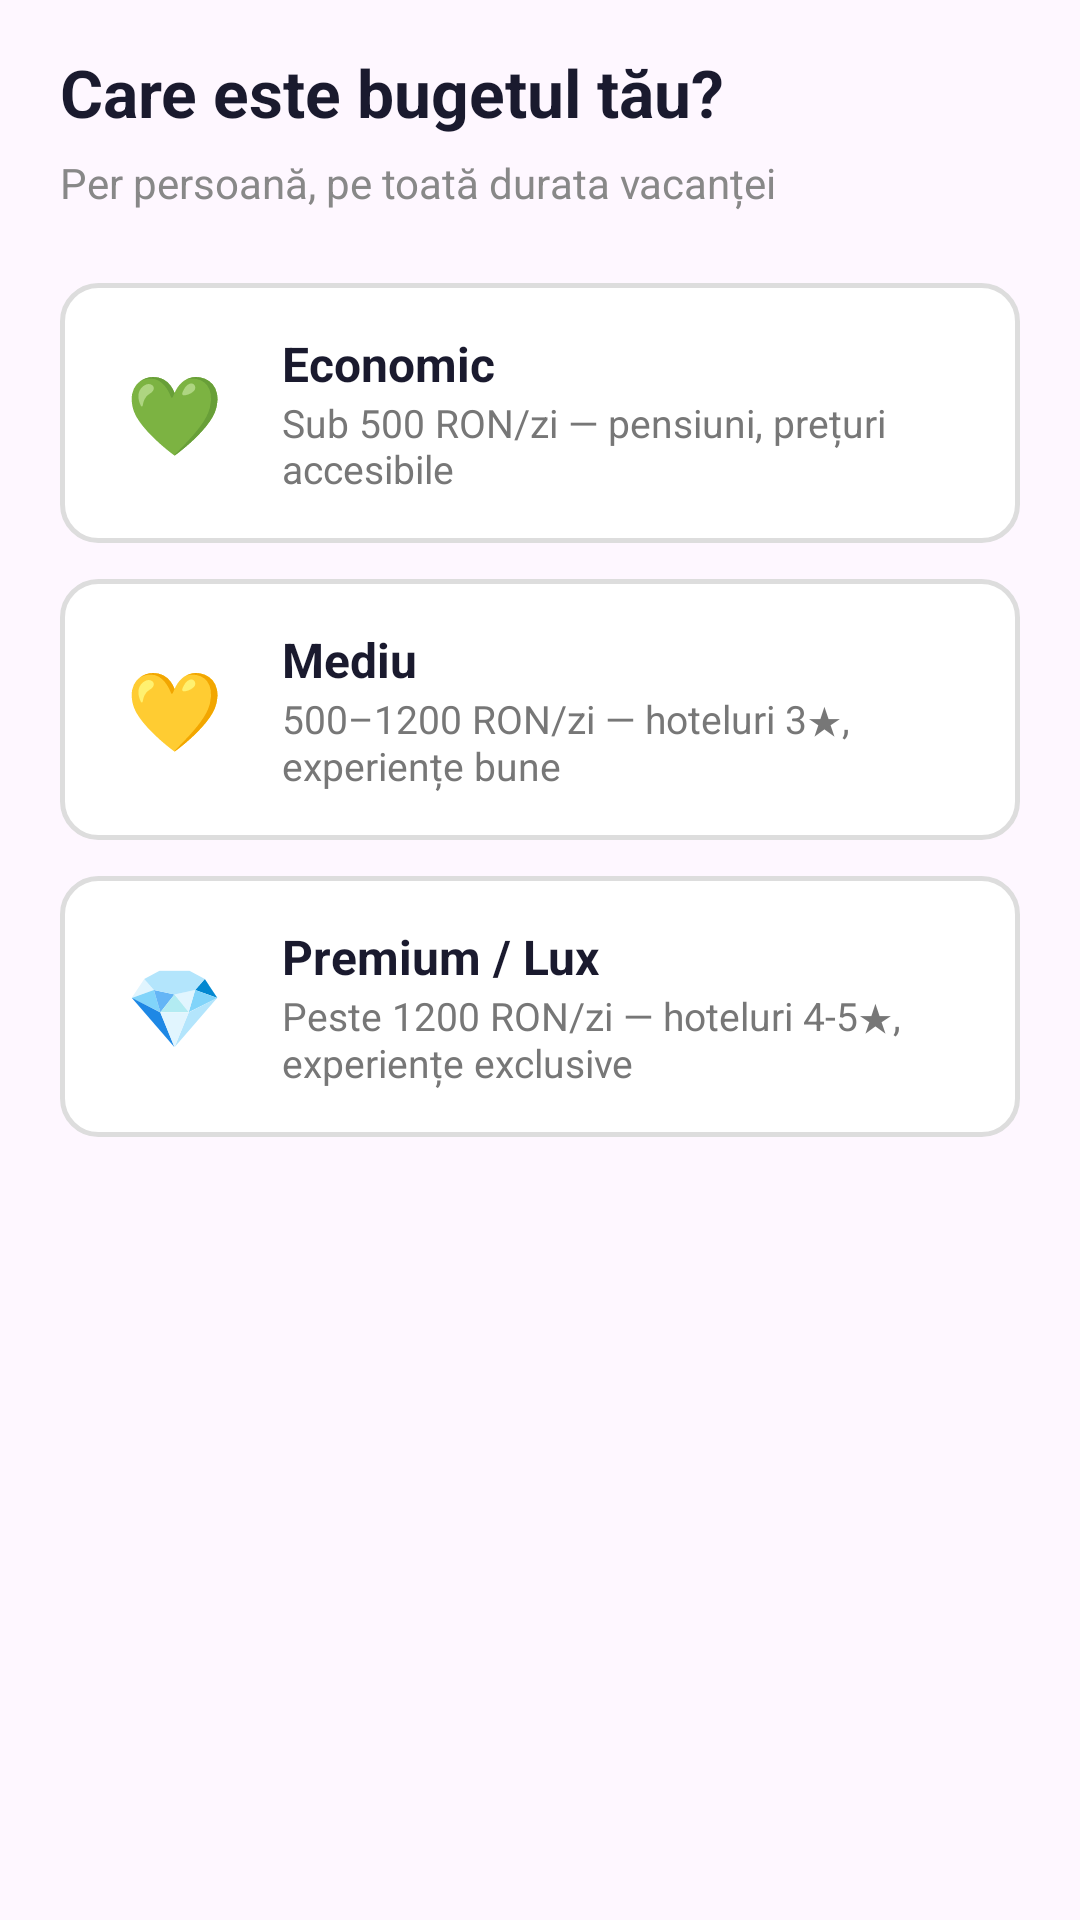

Write the Android layout XML for this screen, with the resource values it uses.
<!-- AndroidManifest.xml: application theme Theme.ProiectFinal -->
<!-- res/layout/fragment_step2_budget.xml -->
<?xml version="1.0" encoding="utf-8"?>
<ScrollView xmlns:android="http://schemas.android.com/apk/res/android"
    android:layout_width="match_parent"
    android:layout_height="match_parent">

    <LinearLayout
        android:layout_width="match_parent"
        android:layout_height="wrap_content"
        android:orientation="vertical"
        android:paddingStart="20dp"
        android:paddingEnd="20dp"
        android:paddingTop="16dp"
        android:paddingBottom="16dp">

        <TextView android:layout_width="wrap_content" android:layout_height="wrap_content"
            android:text="Care este bugetul tău?" android:textSize="22sp"
            android:textStyle="bold" android:textColor="#1A1A2E" android:layout_marginBottom="6dp" />

        <TextView android:layout_width="wrap_content" android:layout_height="wrap_content"
            android:text="Per persoană, pe toată durata vacanței"
            android:textSize="14sp" android:textColor="#888888" android:layout_marginBottom="24dp" />

        
        <LinearLayout android:id="@+id/option_economic"
            android:layout_width="match_parent" android:layout_height="wrap_content"
            android:orientation="horizontal" android:background="@drawable/bg_option_normal"
            android:padding="16dp" android:layout_marginBottom="12dp" android:gravity="center_vertical">

            <TextView android:layout_width="44dp" android:layout_height="44dp"
                android:text="💚" android:textSize="26sp" android:gravity="center" />
            <LinearLayout android:layout_width="0dp" android:layout_height="wrap_content"
                android:layout_weight="1" android:orientation="vertical" android:layout_marginStart="14dp">
                <TextView android:layout_width="wrap_content" android:layout_height="wrap_content"
                    android:text="Economic" android:textSize="16sp" android:textStyle="bold" android:textColor="#1A1A2E" />
                <TextView android:layout_width="wrap_content" android:layout_height="wrap_content"
                    android:text="Sub 500 RON/zi — pensiuni, prețuri accesibile" android:textSize="13sp" android:textColor="#777777" />
            </LinearLayout>
        </LinearLayout>

        
        <LinearLayout android:id="@+id/option_mediu"
            android:layout_width="match_parent" android:layout_height="wrap_content"
            android:orientation="horizontal" android:background="@drawable/bg_option_normal"
            android:padding="16dp" android:layout_marginBottom="12dp" android:gravity="center_vertical">

            <TextView android:layout_width="44dp" android:layout_height="44dp"
                android:text="💛" android:textSize="26sp" android:gravity="center" />
            <LinearLayout android:layout_width="0dp" android:layout_height="wrap_content"
                android:layout_weight="1" android:orientation="vertical" android:layout_marginStart="14dp">
                <TextView android:layout_width="wrap_content" android:layout_height="wrap_content"
                    android:text="Mediu" android:textSize="16sp" android:textStyle="bold" android:textColor="#1A1A2E" />
                <TextView android:layout_width="wrap_content" android:layout_height="wrap_content"
                    android:text="500–1200 RON/zi — hoteluri 3★, experiențe bune" android:textSize="13sp" android:textColor="#777777" />
            </LinearLayout>
        </LinearLayout>

        
        <LinearLayout android:id="@+id/option_premium"
            android:layout_width="match_parent" android:layout_height="wrap_content"
            android:orientation="horizontal" android:background="@drawable/bg_option_normal"
            android:padding="16dp" android:layout_marginBottom="12dp" android:gravity="center_vertical">

            <TextView android:layout_width="44dp" android:layout_height="44dp"
                android:text="💎" android:textSize="26sp" android:gravity="center" />
            <LinearLayout android:layout_width="0dp" android:layout_height="wrap_content"
                android:layout_weight="1" android:orientation="vertical" android:layout_marginStart="14dp">
                <TextView android:layout_width="wrap_content" android:layout_height="wrap_content"
                    android:text="Premium / Lux" android:textSize="16sp" android:textStyle="bold" android:textColor="#1A1A2E" />
                <TextView android:layout_width="wrap_content" android:layout_height="wrap_content"
                    android:text="Peste 1200 RON/zi — hoteluri 4-5★, experiențe exclusive" android:textSize="13sp" android:textColor="#777777" />
            </LinearLayout>
        </LinearLayout>

    </LinearLayout>
</ScrollView>
<!-- resources referenced by this layout -->
<resources>
  <!-- drawable bg_option_normal (drawable) -->
  <?xml version="1.0" encoding="utf-8"?>
  <shape xmlns:android="http://schemas.android.com/apk/res/android"
      android:shape="rectangle">
      <solid android:color="#FFFFFF" />
      <corners android:radius="12dp" />
      <stroke android:width="1.5dp" android:color="#DDDDDD" />
  </shape>
  <style name="Theme.ProiectFinal" parent="Base.Theme.ProiectFinal" />
  <style name="Base.Theme.ProiectFinal" parent="Theme.Material3.DayNight.NoActionBar">
          
          
          <item name="android:statusBarColor">@android:color/transparent</item>
          <item name="android:windowLightStatusBar">true</item>
      </style>
</resources>
